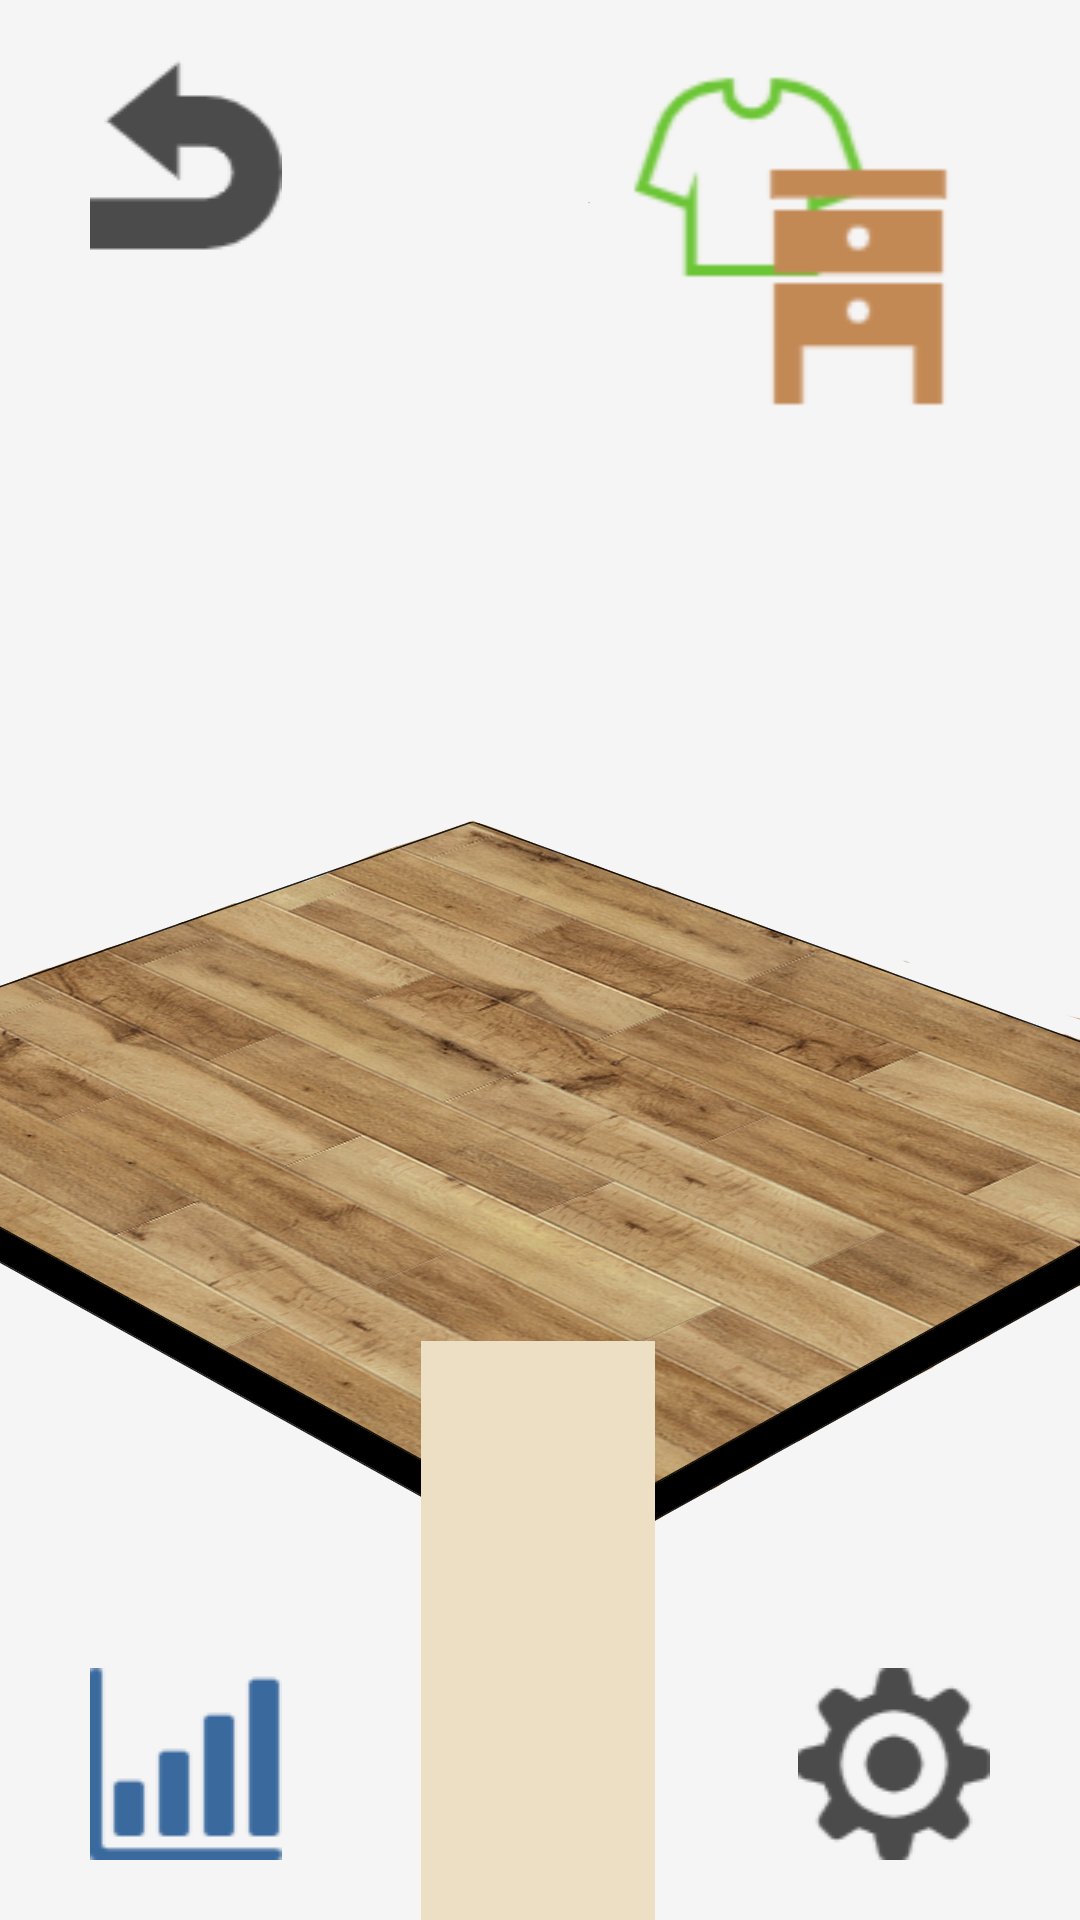

This screen was rendered from an Android layout file. Write that file and the resources it references.
<!-- AndroidManifest.xml: application theme Theme.ON_project -->
<!-- res/layout/activity_myroom.xml -->
<?xml version="1.0" encoding="utf-8"?>
<androidx.constraintlayout.widget.ConstraintLayout xmlns:android="http://schemas.android.com/apk/res/android"
    xmlns:app="http://schemas.android.com/apk/res-auto"
    xmlns:tools="http://schemas.android.com/tools"
    android:layout_width="match_parent"
    android:layout_height="match_parent"
    android:background="#F6F5F5"
    tools:context=".Myroom">

    <ImageView
        android:id="@+id/floor"
        android:layout_width="wrap_content"
        android:layout_height="wrap_content"
        app:layout_constraintBottom_toBottomOf="parent"
        app:layout_constraintEnd_toEndOf="parent"
        app:layout_constraintHorizontal_bias="0.0"
        app:layout_constraintStart_toStartOf="parent"
        app:layout_constraintTop_toTopOf="parent"
        app:layout_constraintVertical_bias="0.0"
        app:srcCompat="@drawable/floor" />

    <ImageView
        android:id="@+id/back_icon"
        android:layout_width="wrap_content"
        android:layout_height="wrap_content"
        android:layout_marginStart="30dp"
        android:layout_marginTop="20dp"
        app:layout_constraintStart_toStartOf="parent"
        app:layout_constraintTop_toTopOf="parent"
        app:srcCompat="@drawable/back_icon" />

    <ImageView
        android:id="@+id/myroom_icon"
        android:layout_width="122dp"
        android:layout_height="122dp"
        android:layout_marginTop="20dp"
        android:layout_marginEnd="30dp"
        app:layout_constraintEnd_toEndOf="parent"
        app:layout_constraintTop_toTopOf="parent"
        app:srcCompat="@drawable/myroom_icon" />

    <ImageView
        android:id="@+id/recoad_icon"
        android:layout_width="wrap_content"
        android:layout_height="wrap_content"
        android:layout_marginStart="30dp"
        android:layout_marginBottom="20dp"
        app:layout_constraintBottom_toBottomOf="parent"
        app:layout_constraintStart_toStartOf="parent"
        app:srcCompat="@drawable/record" />

    <ImageView
        android:id="@+id/setting_icon"
        android:layout_width="wrap_content"
        android:layout_height="wrap_content"
        android:layout_marginEnd="30dp"
        android:layout_marginBottom="20dp"
        app:layout_constraintBottom_toBottomOf="parent"
        app:layout_constraintEnd_toEndOf="parent"
        app:srcCompat="@drawable/setting_icon" />

    <ImageView
        android:id="@+id/shop_icon"
        android:layout_width="wrap_content"
        android:layout_height="wrap_content"
        android:layout_marginStart="20dp"
        android:layout_marginEnd="20dp"
        android:layout_marginBottom="20dp"
        app:layout_constraintBottom_toBottomOf="parent"
        app:layout_constraintEnd_toStartOf="@+id/setting_icon"
        app:layout_constraintStart_toEndOf="@+id/recoad_icon"
        app:srcCompat="@drawable/shop" />

    <androidx.recyclerview.widget.RecyclerView
        android:id="@+id/itemlist"
        android:layout_width="78dp"
        android:layout_height="193dp"
        android:background="#ECDFC4"
        app:layout_constraintBottom_toBottomOf="@+id/floor"
        app:layout_constraintEnd_toEndOf="parent"
        app:layout_constraintHorizontal_bias="0.498"
        app:layout_constraintStart_toStartOf="parent">

    </androidx.recyclerview.widget.RecyclerView>

</androidx.constraintlayout.widget.ConstraintLayout>
<!-- resources referenced by this layout -->
<resources>
  <!-- drawable back_icon: png bitmap (drawable, 1681 bytes) -->
  <!-- drawable floor: png bitmap (drawable, 864497 bytes) -->
  <!-- drawable myroom_icon: png bitmap (drawable, 2911 bytes) -->
  <!-- drawable record: png bitmap (drawable, 749 bytes) -->
  <!-- drawable setting_icon: png bitmap (drawable, 2867 bytes) -->
  <!-- drawable shop: png bitmap (drawable, 1362 bytes) -->
  <style name="Theme.ON_project" parent="Theme.MaterialComponents.DayNight.DarkActionBar">
          
          <item name="colorPrimary">@color/purple_500</item>
          <item name="colorPrimaryVariant">@color/purple_700</item>
          <item name="colorOnPrimary">@color/white</item>
          
          <item name="colorSecondary">@color/teal_200</item>
          <item name="colorSecondaryVariant">@color/teal_700</item>
          <item name="colorOnSecondary">@color/black</item>
          
          <item name="android:statusBarColor">?attr/colorPrimaryVariant</item>
          
      </style>
  <!-- not gathered from this repository: default colours our renderer supplied (Android Studio template values) -->
  <color name="purple_500">#FF6200EE</color>
  <color name="purple_700">#FF3700B3</color>
  <color name="teal_200">#FF03DAC5</color>
  <color name="teal_700">#FF018786</color>
  <color name="black">#FF000000</color>
  <color name="white">#FFFFFFFF</color>
</resources>
